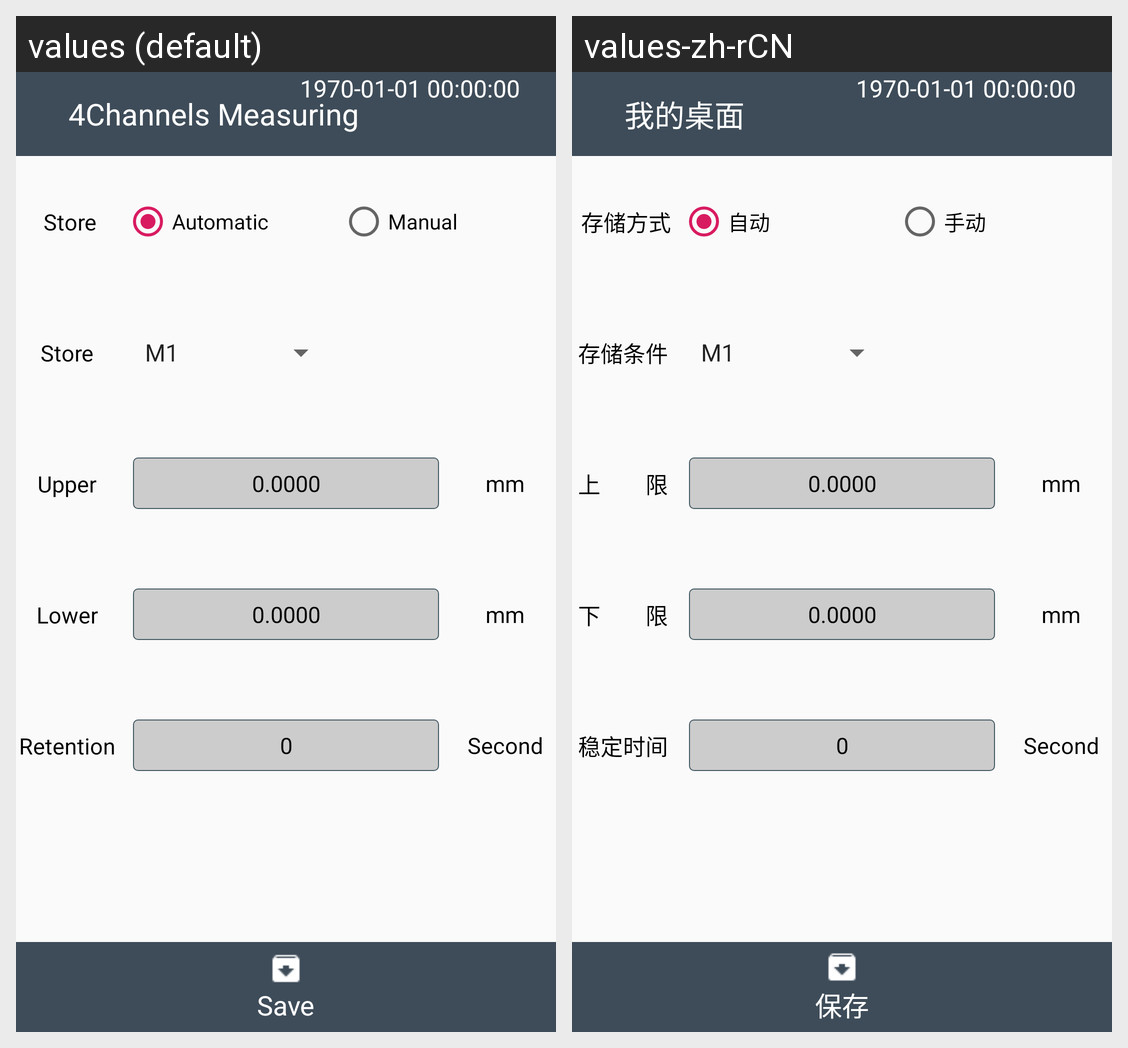

Here is an Android app screen in its default locale and in the app's own translations. Write out the translated-string differences for the strings that appear on this screen.
Android screen res/layout/activity_store.xml rendered under 2 locales, left to right: values (default), values-zh-rCN. Device: Nexus 5 (rendered at 1080×1920; each locale shown at half size, 540×960, under a caption strip naming it); theme AppTheme.
Strings drawn on this screen, with the default value and each locale's value (text and hints the layout hard-codes, and strings that could not be matched under every locale, appear in the picture but are not listed):

store_method
  values: Store Method
  values-zh-rCN: 存储方式

automatic
  values: Automatic
  values-zh-rCN: 自动

manual
  values: Manual
  values-zh-rCN: 手动

store_condition
  values: Store Condition
  values-zh-rCN: 存储条件

upper_limit
  values: Upper limit
  values-zh-rCN: 上　　限

mm
  values: mm
  values-zh-rCN: mm

lower_limit
  values: Lower limit
  values-zh-rCN: 下　　限

retention_time
  values: Retention time
  values-zh-rCN: 稳定时间

second
  values: Second
  values-zh-rCN: Second

save
  values: Save
  values-zh-rCN: 保存

main_title
  values: 4Channels Measuring
  values-zh-rCN: 我的桌面
